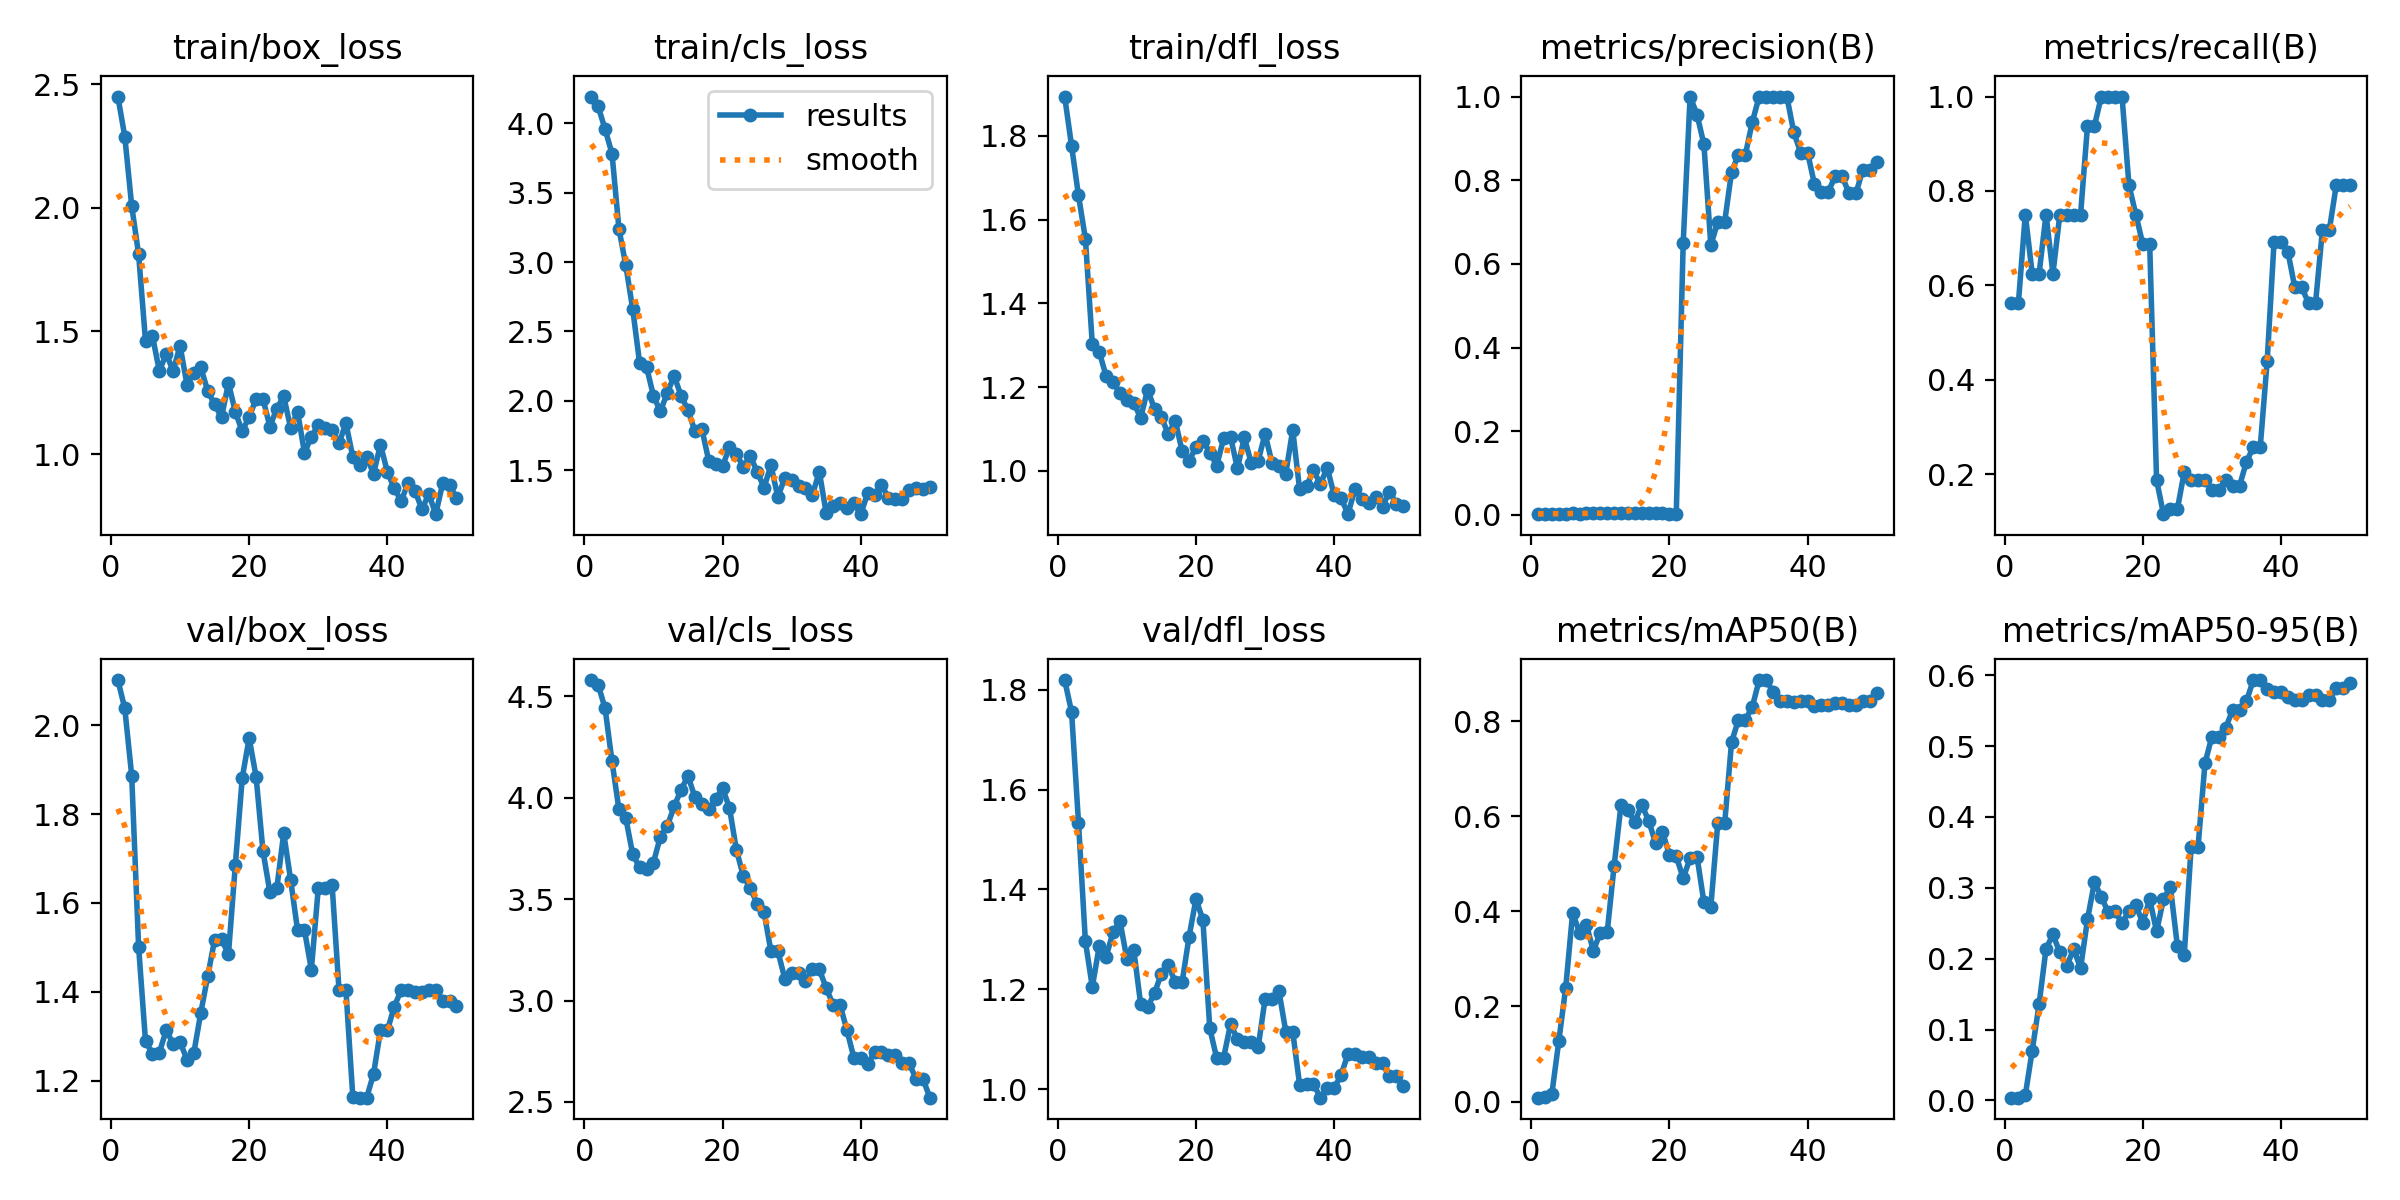

Source data for this figure (header and first rows):
epoch, time, train/box_loss, train/cls_loss, train/dfl_loss, metrics/precision(B), metrics/recall(B), metrics/mAP50(B), metrics/mAP50-95(B), val/box_loss, val/cls_loss, val/dfl_loss, lr/pg0, lr/pg1, lr/pg2
1, 12.6, 2.451, 4.194, 1.894, 0.00189, 0.5625, 0.00806, 0.00383, 2.101, 4.58, 1.82, 1.667e-05, 1.667e-05, 1.667e-05
2, 21.56, 2.289, 4.122, 1.776, 0.00191, 0.5625, 0.00971, 0.00392, 2.038, 4.556, 1.756, 4.90198e-05, 4.90198e-05, 4.90198e-05
3, 30.55, 2.008, 3.958, 1.657, 0.00336, 0.75, 0.01674, 0.00738, 1.886, 4.44, 1.534, 8.00493e-05, 8.00493e-05, 8.00493e-05
4, 39.53, 1.811, 3.782, 1.554, 0.00325, 0.625, 0.1272, 0.07015, 1.501, 4.179, 1.296, 0.0001098, 0.0001098, 0.0001098
5, 48.48, 1.46, 3.24, 1.302, 0.0032, 0.625, 0.2395, 0.1359, 1.289, 3.942, 1.205, 0.0001381, 0.0001381, 0.0001381
6, 57.26, 1.481, 2.976, 1.284, 0.00366, 0.75, 0.3969, 0.214, 1.261, 3.898, 1.286, 0.0001652, 0.0001652, 0.0001652
7, 65.38, 1.338, 2.659, 1.226, 0.00334, 0.625, 0.3555, 0.2342, 1.263, 3.72, 1.265, 0.000191, 0.000191, 0.000191
8, 74.08, 1.408, 2.271, 1.212, 0.00389, 0.75, 0.3716, 0.2087, 1.314, 3.657, 1.314, 0.0002154, 0.0002154, 0.0002154
9, 89.29, 1.339, 2.243, 1.185, 0.00396, 0.75, 0.3173, 0.1898, 1.283, 3.649, 1.337, 0.0002385, 0.0002385, 0.0002385
10, 106.6, 1.44, 2.035, 1.17, 0.00406, 0.75, 0.3549, 0.2135, 1.288, 3.68, 1.261, 0.0002603, 0.0002603, 0.0002603
11, 124, 1.283, 1.923, 1.162, 0.00402, 0.75, 0.3558, 0.1866, 1.247, 3.808, 1.279, 0.0002808, 0.0002808, 0.0002808
12, 141.9, 1.33, 2.058, 1.127, 0.00486, 0.9375, 0.4954, 0.2554, 1.263, 3.86, 1.17, 0.0002999, 0.0002999, 0.0002999
13, 157.9, 1.353, 2.179, 1.194, 0.00492, 0.9375, 0.6239, 0.3078, 1.353, 3.957, 1.164, 0.0003177, 0.0003177, 0.0003177
14, 174.2, 1.257, 2.035, 1.148, 0.00549, 1, 0.6141, 0.2875, 1.435, 4.039, 1.192, 0.0003342, 0.0003342, 0.0003342
15, 192.5, 1.203, 1.933, 1.128, 0.00553, 1, 0.5877, 0.2653, 1.517, 4.107, 1.232, 0.0003494, 0.0003494, 0.0003494
16, 210.5, 1.15, 1.78, 1.087, 0.00546, 1, 0.6245, 0.2666, 1.518, 4.002, 1.248, 0.0003633, 0.0003633, 0.0003633
17, 228.1, 1.289, 1.797, 1.12, 0.00532, 1, 0.5908, 0.2499, 1.484, 3.968, 1.214, 0.0003758, 0.0003758, 0.0003758
18, 245, 1.172, 1.567, 1.047, 0.0044, 0.8125, 0.5442, 0.2671, 1.686, 3.942, 1.214, 0.0003871, 0.0003871, 0.0003871
19, 258.8, 1.093, 1.542, 1.024, 0.00388, 0.75, 0.5675, 0.2755, 1.882, 3.994, 1.305, 0.000397, 0.000397, 0.000397
20, 269.1, 1.153, 1.529, 1.056, 0.00335, 0.6875, 0.5194, 0.2506, 1.971, 4.046, 1.381, 0.0004056, 0.0004056, 0.0004056
21, 277.4, 1.223, 1.663, 1.072, 0.00334, 0.6875, 0.5158, 0.284, 1.884, 3.95, 1.339, 0.0004128, 0.0004128, 0.0004128
22, 286, 1.224, 1.619, 1.044, 0.6499, 0.1875, 0.47, 0.2385, 1.716, 3.743, 1.122, 0.0004188, 0.0004188, 0.0004188
23, 294.3, 1.113, 1.523, 1.012, 1, 0.1151, 0.5119, 0.2841, 1.624, 3.614, 1.062, 0.0004234, 0.0004234, 0.0004234
24, 303.1, 1.186, 1.601, 1.077, 0.957, 0.125, 0.5152, 0.3014, 1.633, 3.555, 1.063, 0.0004267, 0.0004267, 0.0004267
25, 311.6, 1.235, 1.49, 1.081, 0.8859, 0.125, 0.4192, 0.2186, 1.757, 3.477, 1.13, 0.0004287, 0.0004287, 0.0004287
26, 319.9, 1.107, 1.373, 1.006, 0.6446, 0.2044, 0.4101, 0.2048, 1.652, 3.435, 1.101, 0.0004293, 0.0004293, 0.0004293
27, 328, 1.173, 1.535, 1.08, 0.7, 0.1875, 0.5851, 0.3577, 1.539, 3.243, 1.095, 0.0004287, 0.0004287, 0.0004287
28, 336.3, 1.007, 1.306, 1.018, 0.7, 0.1875, 0.5851, 0.3577, 1.539, 3.243, 1.095, 0.0004267, 0.0004267, 0.0004267
29, 344.9, 1.071, 1.443, 1.024, 0.8197, 0.1875, 0.7564, 0.4757, 1.45, 3.109, 1.084, 0.0004234, 0.0004234, 0.0004234
30, 353.1, 1.12, 1.425, 1.088, 0.8613, 0.1669, 0.8032, 0.5134, 1.633, 3.133, 1.18, 0.0004188, 0.0004188, 0.0004188
31, 361.9, 1.108, 1.384, 1.019, 0.8613, 0.1669, 0.8032, 0.5134, 1.633, 3.133, 1.18, 0.0004128, 0.0004128, 0.0004128
32, 370.2, 1.1, 1.37, 1.012, 0.9391, 0.1875, 0.8305, 0.5261, 1.641, 3.096, 1.197, 0.0004056, 0.0004056, 0.0004056
33, 378.5, 1.045, 1.321, 0.9935, 1, 0.1749, 0.8869, 0.5507, 1.404, 3.153, 1.115, 0.000397, 0.000397, 0.000397
34, 389.5, 1.126, 1.488, 1.098, 1, 0.1749, 0.8869, 0.5507, 1.404, 3.153, 1.115, 0.0003871, 0.0003871, 0.0003871
35, 397.9, 0.99, 1.189, 0.9554, 1, 0.2259, 0.8625, 0.5634, 1.163, 3.062, 1.009, 0.0003759, 0.0003759, 0.0003759
36, 406.3, 0.9554, 1.239, 0.9627, 1, 0.2572, 0.8428, 0.5933, 1.162, 2.979, 1.01, 0.0003634, 0.0003634, 0.0003634
37, 415.6, 0.9901, 1.265, 1.001, 1, 0.2572, 0.8428, 0.5933, 1.162, 2.979, 1.01, 0.0003495, 0.0003495, 0.0003495
38, 426.9, 0.9213, 1.227, 0.9687, 0.9149, 0.4386, 0.8409, 0.5805, 1.215, 2.854, 0.9828, 0.0003343, 0.0003343, 0.0003343
39, 438.6, 1.039, 1.26, 1.007, 0.866, 0.6923, 0.8438, 0.5769, 1.313, 2.718, 1.002, 0.0003178, 0.0003178, 0.0003178
40, 448.5, 0.9288, 1.182, 0.9416, 0.866, 0.6923, 0.8438, 0.5769, 1.313, 2.718, 1.002, 0.0003, 0.0003, 0.0003
41, 458.9, 0.8616, 1.334, 0.9351, 0.7905, 0.6713, 0.8329, 0.5689, 1.366, 2.685, 1.028, 0.0002809, 0.0002809, 0.0002809
42, 468.3, 0.8108, 1.318, 0.8964, 0.7727, 0.5958, 0.8347, 0.5652, 1.404, 2.746, 1.07, 0.0002604, 0.0002604, 0.0002604
43, 478.3, 0.8845, 1.392, 0.9562, 0.7727, 0.5958, 0.8347, 0.5652, 1.404, 2.746, 1.07, 0.0002386, 0.0002386, 0.0002386
44, 486.4, 0.8515, 1.3, 0.9329, 0.8096, 0.562, 0.8385, 0.5722, 1.4, 2.731, 1.063, 0.0002155, 0.0002155, 0.0002155
45, 494.3, 0.7777, 1.289, 0.9237, 0.8096, 0.562, 0.8385, 0.5722, 1.4, 2.731, 1.063, 0.0001911, 0.0001911, 0.0001911
46, 502.6, 0.8388, 1.288, 0.937, 0.7686, 0.7175, 0.8344, 0.5656, 1.403, 2.691, 1.052, 0.0001654, 0.0001654, 0.0001654
47, 510.4, 0.7574, 1.357, 0.9146, 0.7686, 0.7175, 0.8344, 0.5656, 1.403, 2.691, 1.052, 0.0001383, 0.0001383, 0.0001383
48, 518.5, 0.8819, 1.37, 0.9503, 0.8255, 0.812, 0.8418, 0.5817, 1.38, 2.614, 1.026, 0.0001099, 0.0001099, 0.0001099
49, 526.7, 0.8768, 1.366, 0.9217, 0.8255, 0.812, 0.8418, 0.5817, 1.38, 2.614, 1.026, 8.02027e-05, 8.02027e-05, 8.02027e-05
50, 534.6, 0.8216, 1.379, 0.916, 0.8438, 0.8125, 0.8597, 0.5893, 1.367, 2.521, 1.007, 4.91798e-05, 4.91798e-05, 4.91798e-05
